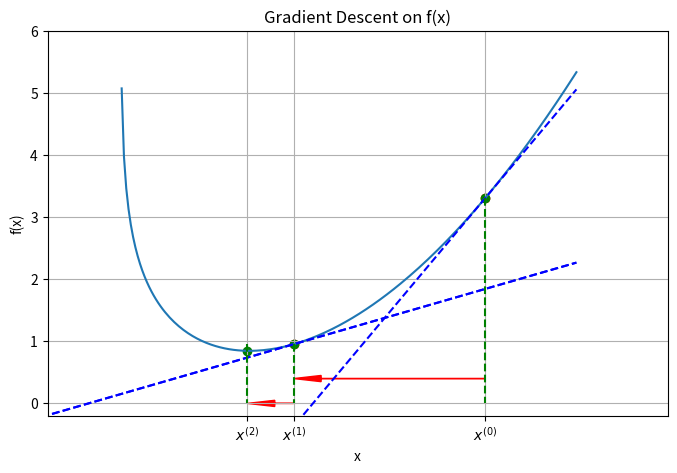

Here is the Python script that generated this plot:
# Group assignment 2
# Group name: FinTech
# Group members: 
# [redacted]
# [redacted]
# [redacted]

import numpy as np
import matplotlib.pyplot as plt

# Define the function and its derivative
def f(x):
    return x**2 - np.log(x)

def df(x):
    return 2*x - 1/x

def connectpoints(x,y,p1,p2):
    x1, x2 = x[p1], x[p2]
    y1, y2 = y[p1], y[p2]
    plt.plot([x1,x2],[y1,y2],'k-')


# Initial point
x0 = 2
alpha = 0.3

# Gradient descent update
x1 = x0 - alpha * df(x0)
x2 = x1 - alpha * df(x1)
# Points for the function plot
x = np.linspace(-2.5, 2.5, 400)
y = f(x)

# Tangent line at x0 (y = m*x + b)

# Creating the plot

plt.figure(figsize=(8, 5))
plt.plot(x, y, label='f(x) = x^2')
plt.scatter([x0, x1], [f(x0), f(x1)], color='red')  # Points
m = df(x0)
b = f(x0) - m*x0
tangent_line = m*x + b
plt.plot(x, tangent_line, 'b--', label=f'Tangent at x0={x0}')
plt.arrow(x0, 0.4, x1-x0, 0.0, head_width=0.1, length_includes_head=True, color = 'r')

m = df(x1)
b = f(x1) - m*x1
tangent_line = m*x + b
plt.plot(x, tangent_line, 'b--', label=f'Tangent at x0={x1}', )
plt.ylim([-0.2,6])
plt.xlim([-0.4,3])
plt.plot(x, tangent_line, 'b--', label=f'Tangent at x0={x1}', )
m = df(x0)
b = f(x0) - m*x0
tangent_line = m*x + b

plt.scatter(x0, f(x0), color='green')  # Initial point
plt.scatter(x1, f(x1), color='green')  # Next point after step
plt.scatter(x2, f(x2), color='green')  # Next point after step

plt.arrow(x1, 0., x2-x1, 0., head_width=0.1, length_includes_head=True, color = 'r')

plt.title('Gradient Descent on f(x)')
plt.xlabel('x')
plt.ylabel('f(x)')
plt.xticks([])  # Remove x-axis ticks
plt.xticks([x0, x1, x2], [r"$x^{(0)}$", r"$x^{(1)}$", r"$x^{(2)}$"])
#plt.legend()
plt.grid(True)
plt.plot([x0, x0],[f(x0), 0],'g--')
plt.plot([x1, x1],[f(x1), 0],'g--')
plt.plot([x2, x2],[f(x1), 0],'g--')
plt.show()


from numpy import linalg as la

def steepest_descent(f, gradient, initial_guess, learning_rate, num_iterations = 100, epsilon_g = 1e-07):
    x = initial_guess
    for i in range(num_iterations):
        grad = gradient(x)
        x = x - learning_rate * grad
        normg = la.norm(grad)
        print(f"Iteration {i+1}: x = {x}, f(x) = {f(x)}, ||g(x)||={normg}")
        ## Termination condition
        if  normg < epsilon_g:
            break
    return x